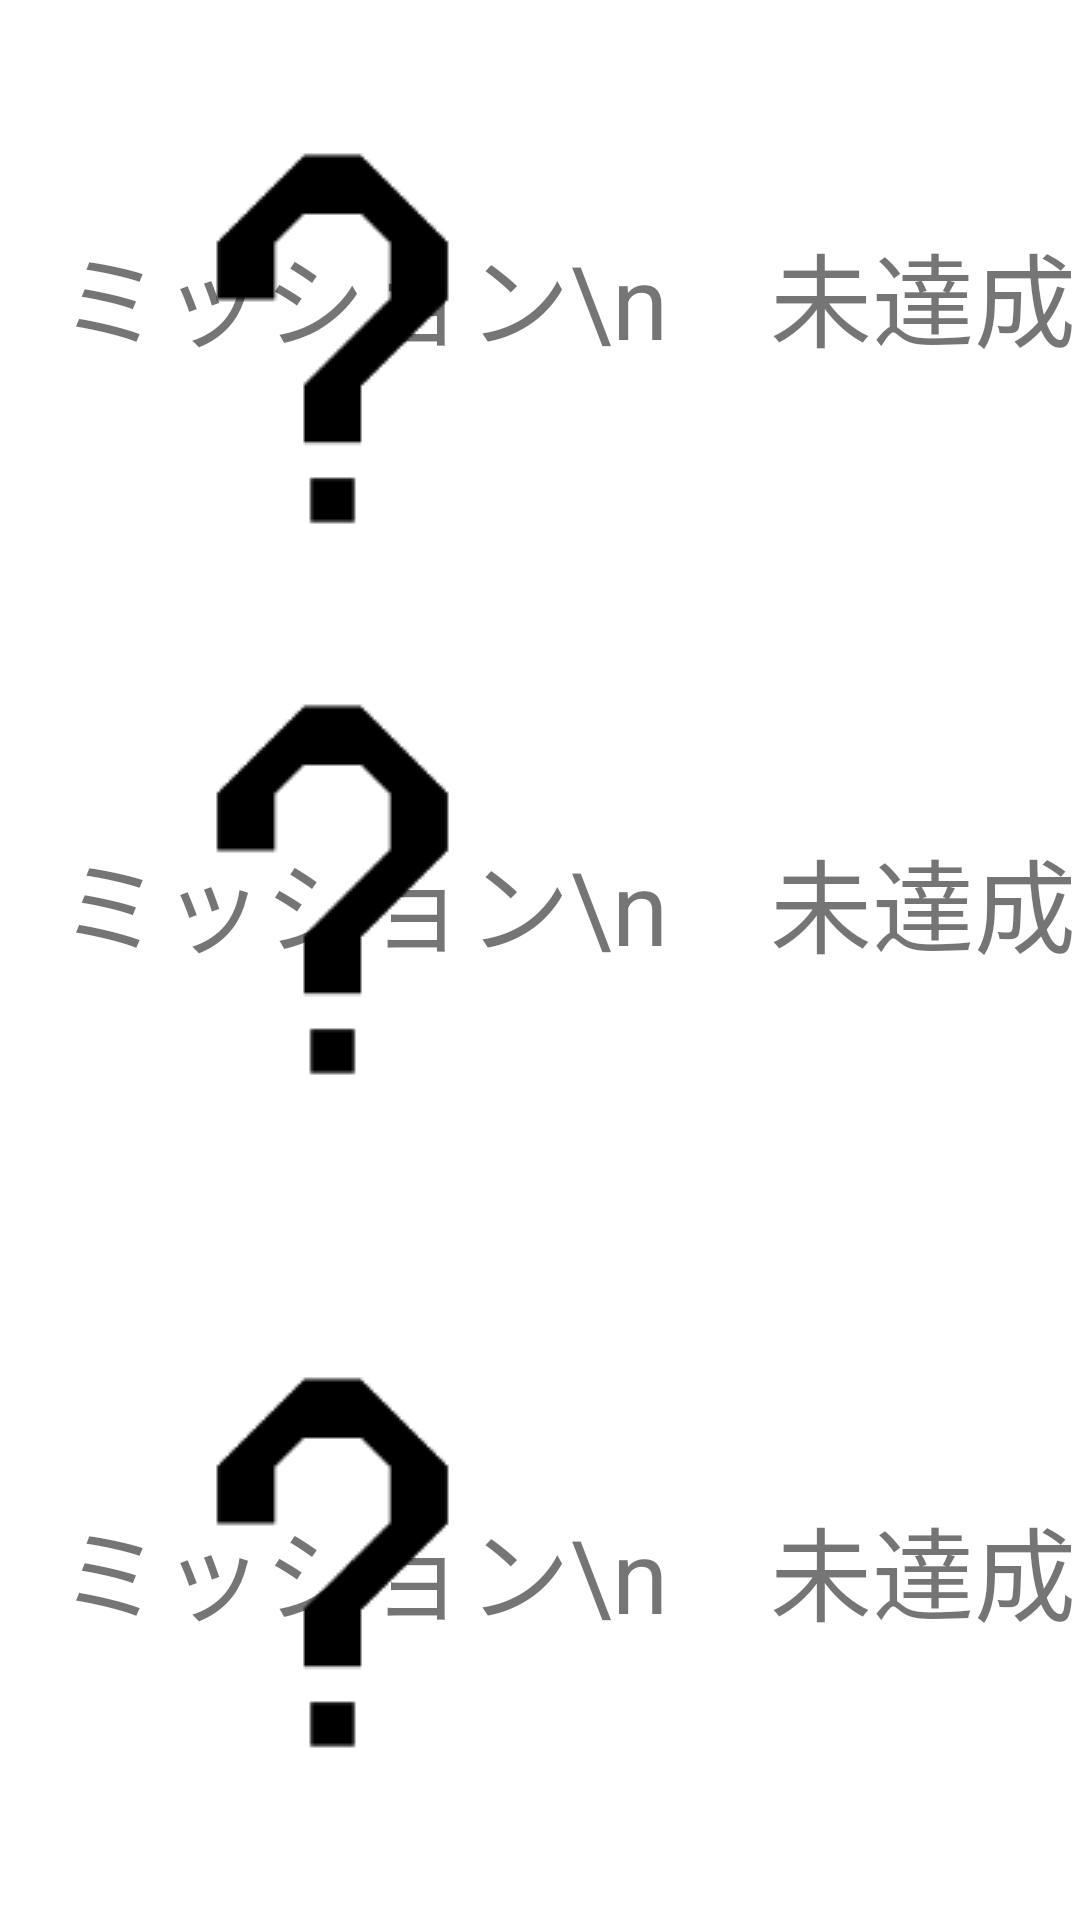

Produce the Android XML layout that renders to this screen, including the resource entries it uses.
<!-- AndroidManifest.xml: application theme Theme.Smilehackathonproduct -->
<!-- res/layout/fragment_dailymission.xml -->
<?xml version="1.0" encoding="utf-8"?>
<androidx.constraintlayout.widget.ConstraintLayout xmlns:android="http://schemas.android.com/apk/res/android"
    xmlns:app="http://schemas.android.com/apk/res-auto"
    xmlns:tools="http://schemas.android.com/tools"
    android:id="@+id/daylycount1"
    android:layout_width="match_parent"
    android:layout_height="match_parent"
    tools:context=".ui.dailymission.DailymissionFragment">


    <ImageButton
        android:id="@+id/daily1"
        android:layout_width="153dp"
        android:layout_height="153dp"
        android:background="@color/white"
        android:src="@drawable/question"
        app:layout_constraintBottom_toTopOf="@+id/daily2"
        app:layout_constraintEnd_toEndOf="parent"
        app:layout_constraintHorizontal_bias="0.166"
        app:layout_constraintStart_toStartOf="parent"
        app:layout_constraintTop_toTopOf="parent"
        app:layout_constraintVertical_bias="0.431" />

    <ImageButton
        android:id="@+id/daily2"
        android:layout_width="153dp"
        android:layout_height="153dp"
        android:background="@color/white"
        android:src="@drawable/question"
        app:layout_constraintBottom_toTopOf="@+id/daily3"
        app:layout_constraintEnd_toEndOf="parent"
        app:layout_constraintHorizontal_bias="0.166"
        app:layout_constraintStart_toStartOf="parent"
        app:layout_constraintTop_toTopOf="parent"
        app:layout_constraintVertical_bias="0.744" />

    <ImageButton
        android:id="@+id/daily3"
        android:layout_width="153dp"
        android:layout_height="153dp"
        android:background="@color/white"
        android:src="@drawable/question"
        app:layout_constraintBottom_toBottomOf="parent"
        app:layout_constraintEnd_toEndOf="parent"
        app:layout_constraintHorizontal_bias="0.166"
        app:layout_constraintStart_toStartOf="parent"
        app:layout_constraintTop_toTopOf="parent"
        app:layout_constraintVertical_bias="0.886" />

    <TextView
        android:id="@+id/tv_daily1"
        android:layout_width="wrap_content"
        android:layout_height="wrap_content"
        android:text="ミッション\n　未達成"
        android:textSize="34sp"
        app:layout_constraintBottom_toBottomOf="parent"
        app:layout_constraintEnd_toEndOf="parent"
        app:layout_constraintHorizontal_bias="0.935"
        app:layout_constraintStart_toStartOf="parent"
        app:layout_constraintTop_toTopOf="parent"
        app:layout_constraintVertical_bias="0.125" />

    <TextView
        android:id="@+id/tv_daily2"
        android:layout_width="wrap_content"
        android:layout_height="wrap_content"
        android:text="ミッション\n　未達成"
        android:textSize="34sp"
        app:layout_constraintBottom_toBottomOf="parent"
        app:layout_constraintEnd_toEndOf="parent"
        app:layout_constraintHorizontal_bias="0.935"
        app:layout_constraintStart_toStartOf="parent"
        app:layout_constraintTop_toTopOf="parent"
        app:layout_constraintVertical_bias="0.467" />

    <TextView
        android:id="@+id/tv_daily3"
        android:layout_width="wrap_content"
        android:layout_height="wrap_content"
        android:text="ミッション\n　未達成"
        android:textSize="34sp"
        app:layout_constraintBottom_toBottomOf="parent"
        app:layout_constraintEnd_toEndOf="parent"
        app:layout_constraintHorizontal_bias="0.936"
        app:layout_constraintStart_toStartOf="parent"
        app:layout_constraintTop_toTopOf="parent"
        app:layout_constraintVertical_bias="0.844" />

</androidx.constraintlayout.widget.ConstraintLayout>
<!-- resources referenced by this layout -->
<resources>
  <!-- drawable question: png bitmap (drawable, 2466 bytes) -->
  <style name="Theme.Smilehackathonproduct" parent="Theme.MaterialComponents.DayNight.DarkActionBar">
          
          <item name="colorPrimary">@color/purple_500</item>
          <item name="colorPrimaryVariant">@color/purple_700</item>
          <item name="colorOnPrimary">@color/white</item>
          
          <item name="colorSecondary">@color/teal_200</item>
          <item name="colorSecondaryVariant">@color/teal_700</item>
          <item name="colorOnSecondary">@color/black</item>
          
          <item name="android:statusBarColor" tools:targetApi="l">?attr/colorPrimaryVariant</item>
          
      </style>
  <!-- not gathered from this repository: default colours our renderer supplied (Android Studio template values) -->
  <color name="purple_500">#FF6200EE</color>
  <color name="purple_700">#FF3700B3</color>
  <color name="teal_200">#FF03DAC5</color>
  <color name="teal_700">#FF018786</color>
  <color name="black">#FF000000</color>
  <color name="white">#FFFFFFFF</color>
</resources>
